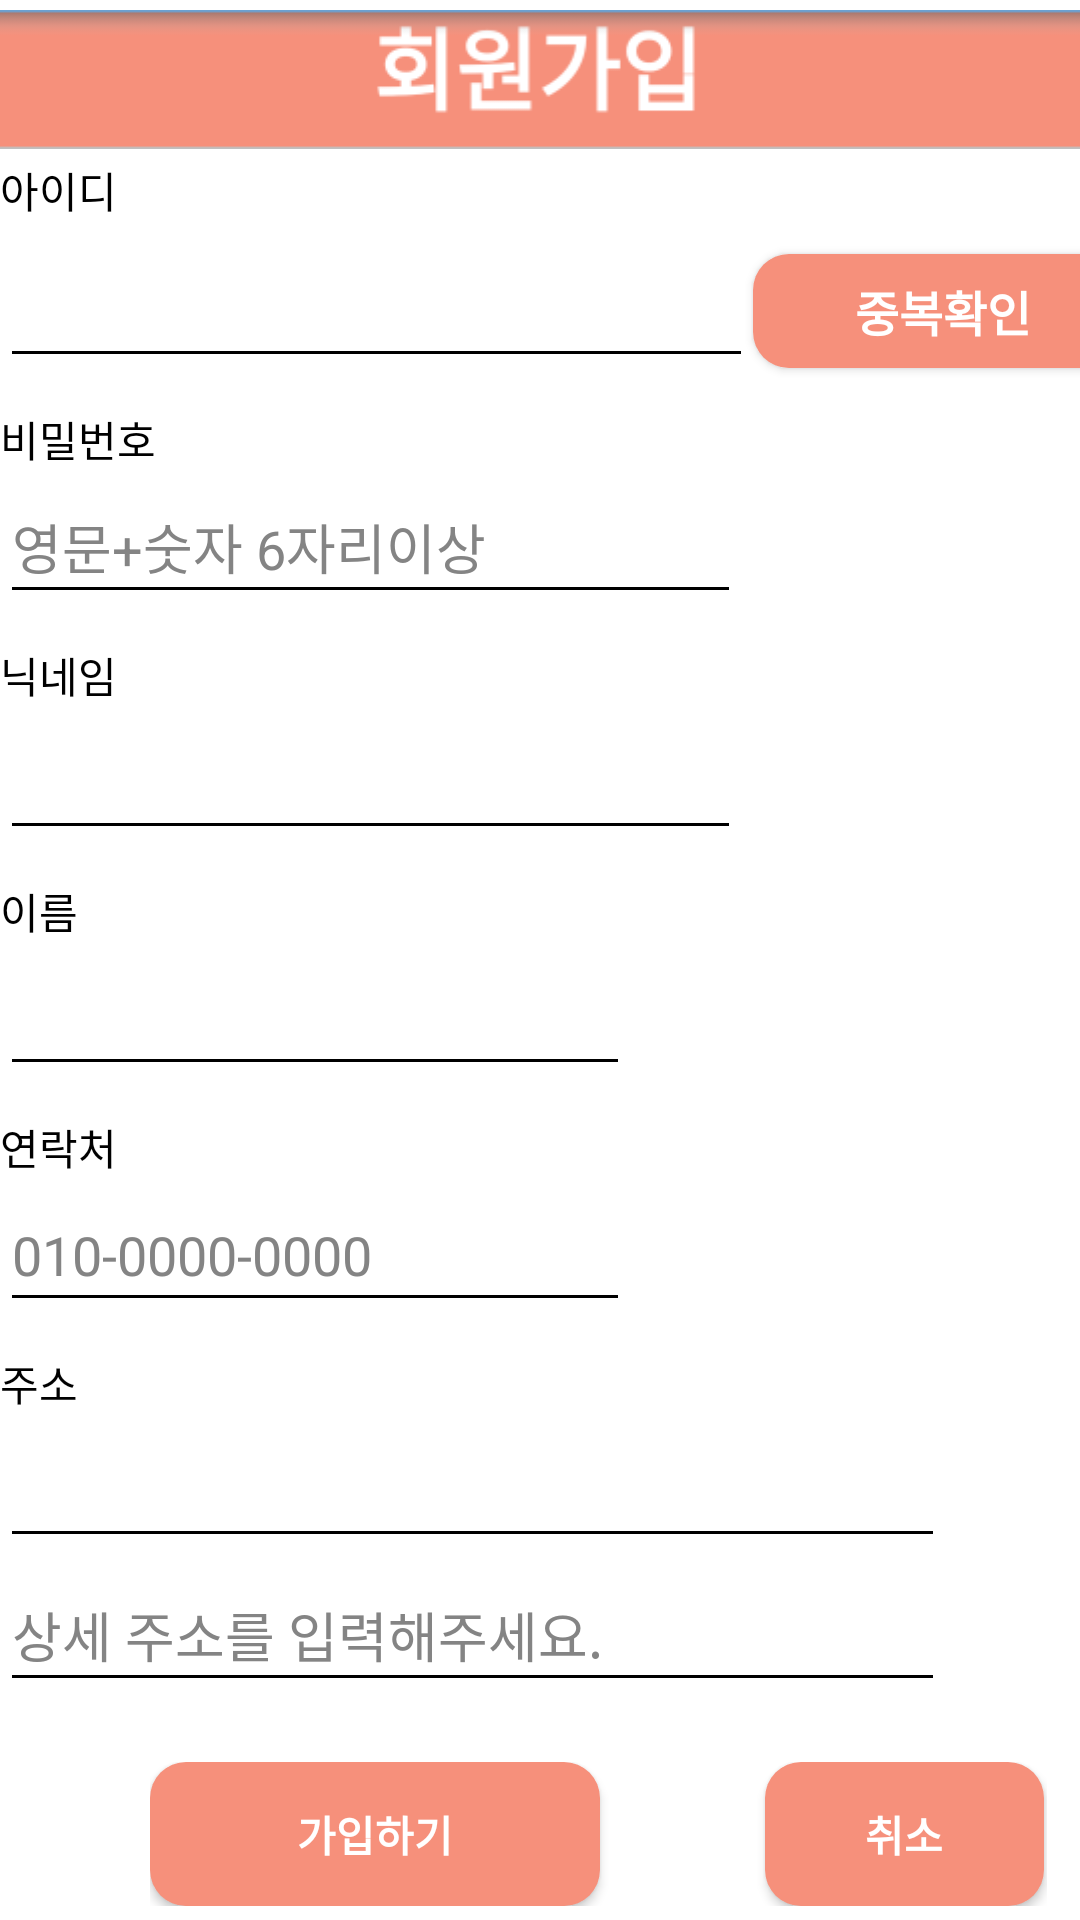

Android layout source for this screen:
<!-- AndroidManifest.xml: application theme Theme.Pettelier_AndroidVol2 -->
<!-- res/layout/activity_join.xml -->
<?xml version="1.0" encoding="utf-8"?>
<LinearLayout xmlns:android="http://schemas.android.com/apk/res/android"
    xmlns:app="http://schemas.android.com/apk/res-auto"
    xmlns:tools="http://schemas.android.com/tools"
    android:layout_width="match_parent"
    android:layout_height="match_parent"
    android:background="@color/white"
    android:orientation="vertical">

    <ImageView
        android:id="@+id/img_join"
        android:layout_width="match_parent"
        android:layout_height="53dp"
        app:srcCompat="@drawable/join_new" />

    <TextView
        android:id="@+id/tv_id"
        android:layout_width="match_parent"
        android:layout_height="25dp"
        android:text="아이디" />

    <LinearLayout
        android:layout_width="380dp"
        android:layout_height="wrap_content"
        android:orientation="horizontal">

        <EditText
            android:id="@+id/edt_id"
            android:layout_width="251dp"
            android:layout_height="48dp"
            android:backgroundTint="#000000"
            android:ems="10"
            android:inputType="textPersonName" />

        <Button
            android:id="@+id/btn_confirm"
            android:layout_width="127dp"
            android:layout_height="38dp"
            android:layout_marginBottom="10dp"
            android:background="@drawable/button_radius"
            android:text="중복확인"
            android:textColor="#FFFFFF"
            android:textSize="16sp"
            android:textStyle="bold" />

    </LinearLayout>

    <TextView
        android:id="@+id/tv_pw"
        android:layout_width="match_parent"
        android:layout_height="wrap_content"
        android:layout_marginTop="10dp"
        android:text="비밀번호" />

    <EditText
        android:id="@+id/edt_pw"
        android:layout_width="247dp"
        android:layout_height="wrap_content"
        android:backgroundTint="#000000"
        android:ems="10"
        android:hint="영문+숫자 6자리이상"
        android:inputType="textPassword"
        android:minHeight="48dp" />

    <TextView
        android:id="@+id/tv_nick"
        android:layout_width="match_parent"
        android:layout_height="wrap_content"
        android:layout_marginTop="10dp"
        android:text="닉네임" />

    <EditText
        android:id="@+id/edt_nick"
        android:layout_width="247dp"
        android:layout_height="wrap_content"
        android:backgroundTint="#000000"
        android:ems="10"
        android:inputType="textPersonName"
        android:minHeight="48dp" />

    <TextView
        android:id="@+id/tv_name"
        android:layout_width="match_parent"
        android:layout_height="wrap_content"
        android:layout_marginTop="10dp"
        android:text="이름" />

    <EditText
        android:id="@+id/edt_name"
        android:layout_width="wrap_content"
        android:layout_height="wrap_content"
        android:backgroundTint="#000000"
        android:ems="10"
        android:inputType="textPersonName"
        android:minHeight="48dp"
        android:textColor="#000000" />

    <TextView
        android:id="@+id/tv_phone"
        android:layout_width="match_parent"
        android:layout_height="wrap_content"
        android:layout_marginTop="10dp"
        android:text="연락처" />

    <EditText
        android:id="@+id/edt_phone"
        android:layout_width="wrap_content"
        android:layout_height="wrap_content"
        android:backgroundTint="#000000"
        android:ems="10"
        android:hint="010-0000-0000"
        android:inputType="textPersonName"
        android:minHeight="48dp"
        android:textColor="#000000" />

    <TextView
        android:id="@+id/tv_adr"
        android:layout_width="match_parent"
        android:layout_height="wrap_content"
        android:layout_marginTop="10dp"
        android:text="주소" />

    <EditText
        android:id="@+id/edt_adr"
        android:layout_width="315dp"
        android:layout_height="wrap_content"
        android:backgroundTint="#000000"
        android:ems="10"
        android:inputType="textPersonName"
        android:minHeight="48dp"
        android:textColor="#000000" />

    <EditText
        android:id="@+id/edt_adr2"
        android:layout_width="315dp"
        android:layout_height="wrap_content"
        android:backgroundTint="#000000"
        android:ems="10"
        android:hint="상세 주소를 입력해주세요."
        android:inputType="textPersonName"
        android:minHeight="48dp"
        android:textColor="#000000" />

    <LinearLayout
        android:layout_width="299dp"
        android:layout_height="wrap_content"
        android:layout_marginLeft="50dp"
        android:layout_marginTop="20dp"
        android:orientation="horizontal">

        <Button
            android:id="@+id/btn_join"
            android:layout_width="150dp"
            android:layout_height="wrap_content"
            android:text="가입하기"
            android:background="@drawable/button_radius"
            android:textColor="#FFFFFF"
            android:textStyle="bold" />

        <View
            android:id="@+id/view4"
            android:layout_width="55dp"
            android:layout_height="match_parent" />

        <Button
            android:id="@+id/btn_cancel"
            android:layout_width="93dp"
            android:layout_height="wrap_content"
            android:text="취소"
            android:background="@drawable/button_radius"
            android:textColor="#FFFFFF"
            android:textStyle="bold" />
    </LinearLayout>

</LinearLayout>
<!-- resources referenced by this layout -->
<resources>
  <color name="white">#FFFFFFFF</color>
  <!-- drawable button_radius (drawable) -->
  <?xml version="1.0" encoding="utf-8"?>
  <shape xmlns:android="http://schemas.android.com/apk/res/android"
      android:padding="10dp"
      android:shape="rectangle" >
      <solid android:color="#F6907B" />
      <corners
          android:bottomLeftRadius="12dp"
          android:bottomRightRadius="12dp"
          android:topLeftRadius="12dp"
          android:topRightRadius="12dp" />
  </shape>
  <!-- drawable join_new: png bitmap (drawable, 3630 bytes) -->
  <style name="Theme.Pettelier_AndroidVol2" parent="Theme.AppCompat">
          
           
          <item name="colorPrimary">@color/purple_500</item>
          <item name="colorPrimaryVariant">@color/purple_700</item>
          <item name="colorOnPrimary">@color/white</item>
          
          <item name="colorSecondary">@color/teal_200</item>
          <item name="colorSecondaryVariant">@color/teal_700</item>
          <item name="colorOnSecondary">@color/black</item>
          
          <item name="android:statusBarColor" tools:targetApi="l">?attr/colorPrimaryVariant</item>
          
          <item name="android:textColor">#FF000000</item>
          <item name="android:editTextColor">#FF000000</item>
          <item name="android:colorControlNormal">#FF848484</item>
          <item name="android:textColorHint">#FF848484</item>
          <item name="android:colorButtonNormal">#F6907B</item>
  
          <item name="windowActionBar">false</item>
          <item name="windowNoTitle">true</item>
  
  
      </style>
  <color name="purple_500">#F6907B</color>
  <color name="purple_700">#F6907B</color>
  <color name="teal_200">#FF03DAC5</color>
  <color name="teal_700">#FF018786</color>
  <color name="black">#FF000000</color>
</resources>
